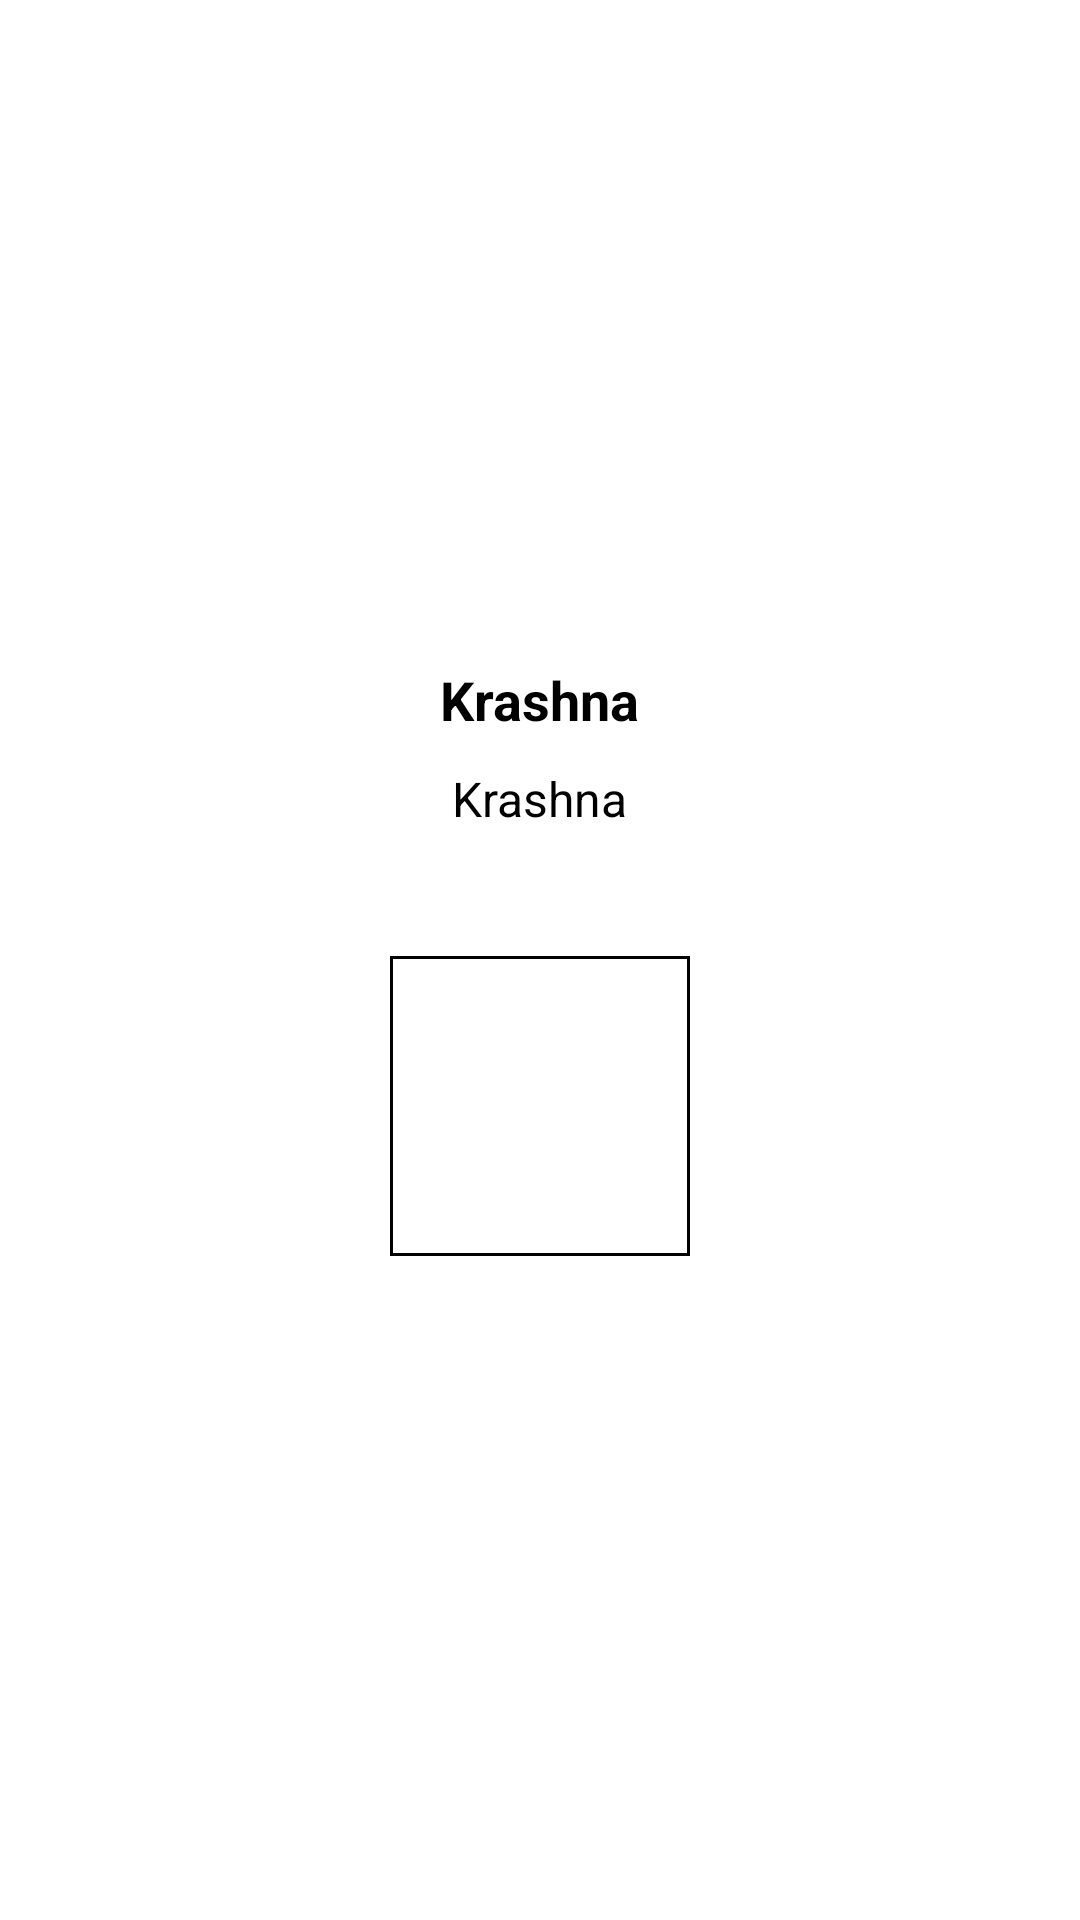

Layout XML and referenced resources for this Android screen:
<!-- AndroidManifest.xml: application theme Theme.FBTaskApp -->
<!-- res/layout/activity_details.xml -->
<?xml version="1.0" encoding="utf-8"?>
<LinearLayout xmlns:android="http://schemas.android.com/apk/res/android"
    xmlns:app="http://schemas.android.com/apk/res-auto"
    xmlns:tools="http://schemas.android.com/tools"
    android:layout_width="match_parent"
    android:layout_height="match_parent"
    android:orientation="vertical"
    android:gravity="center"
    tools:context=".activities.DetailsActivity">

    <TextView
        android:id="@+id/tv_title"
        android:layout_width="wrap_content"
        android:layout_height="wrap_content"
        android:textSize="18sp"
        android:textColor="#000000"
        android:text="Krashna"
        android:textStyle="bold"/>

    <TextView
        android:id="@+id/tv_desc"
        android:layout_width="wrap_content"
        android:layout_height="wrap_content"
        android:textSize="16sp"
        android:layout_marginTop="10dp"
        android:textColor="#000000"
        android:text="Krashna"/>

    <TextView
        android:id="@+id/tv_time"
        android:layout_width="wrap_content"
        android:layout_height="wrap_content"
        android:textSize="16sp"
        android:layout_marginTop="10dp"
        android:textColor="#000000"/>


    <ImageView
        android:id="@+id/iv_image"
        android:layout_width="100dp"
        android:layout_height="100dp"
        android:layout_marginTop="10dp"
        android:src="@drawable/round_edit_text"/>
</LinearLayout>
<!-- resources referenced by this layout -->
<resources>
  <!-- drawable round_edit_text (drawable) -->
  <?xml version="1.0" encoding="utf-8"?>
  <shape xmlns:android="http://schemas.android.com/apk/res/android">
  
      <solid android:color="@android:color/transparent"/>
      <stroke android:color="@color/black" android:width="1dp"/>
  </shape>
  <style name="Theme.FBTaskApp" parent="Theme.MaterialComponents.DayNight.NoActionBar">
          
          <item name="colorPrimary">@color/purple_500</item>
          <item name="colorPrimaryVariant">@color/purple_700</item>
          <item name="colorOnPrimary">@color/white</item>
          
          <item name="colorSecondary">@color/teal_200</item>
          <item name="colorSecondaryVariant">@color/teal_700</item>
          <item name="colorOnSecondary">@color/black</item>
          
          <item name="android:statusBarColor">?attr/colorPrimaryVariant</item>
          
      </style>
  <!-- not gathered from this repository: default colours our renderer supplied (Android Studio template values) -->
  <color name="purple_500">#FF6200EE</color>
  <color name="purple_700">#FF3700B3</color>
  <color name="teal_200">#FF03DAC5</color>
  <color name="teal_700">#FF018786</color>
  <color name="black">#FF000000</color>
  <color name="white">#FFFFFFFF</color>
</resources>
